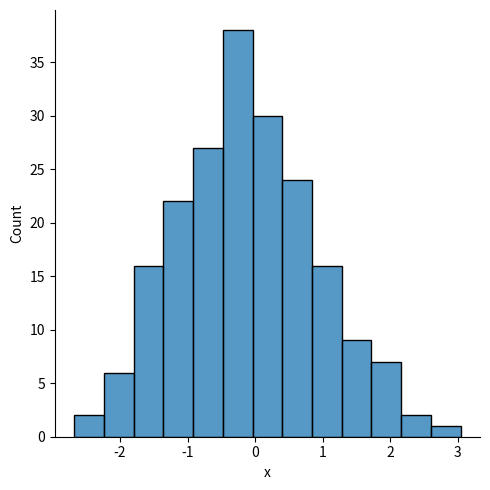

Here is the Python script that generated this plot: (Note: this script raises an exception after producing the figure.)
import pandas as pd
import matplotlib.pyplot as plt
import seaborn as sns
import numpy as np 

# Data = {
#     "Ano": [1920, 1930, 1940, 1950, 1960, 1970, 1980, 1990, 2000, 2010],
#     "Taxa_Desemprego": [9.8, 12, 8, 7.2, 6.9, 7, 6.5, 6.2, 5.5, 6.3]
# }

# df = pd.DataFrame(Data, columns=['Ano', 'Taxa_Desemprego'])
# df.plot(x= 'Ano', y= 'Taxa_Desemprego', kind='line')
# plt.show()

# [redacted]
x = np.random.randn(200)
y = np.random.randn(200)

df = pd.DataFrame({"x": x, "y": y})
sns.displot(df['x'])
plt.show()

sns.barplot(df.x, df.y)
plt.show()

sns.scatterplot(df.x, df.y, hue=df.x)
plt.show()